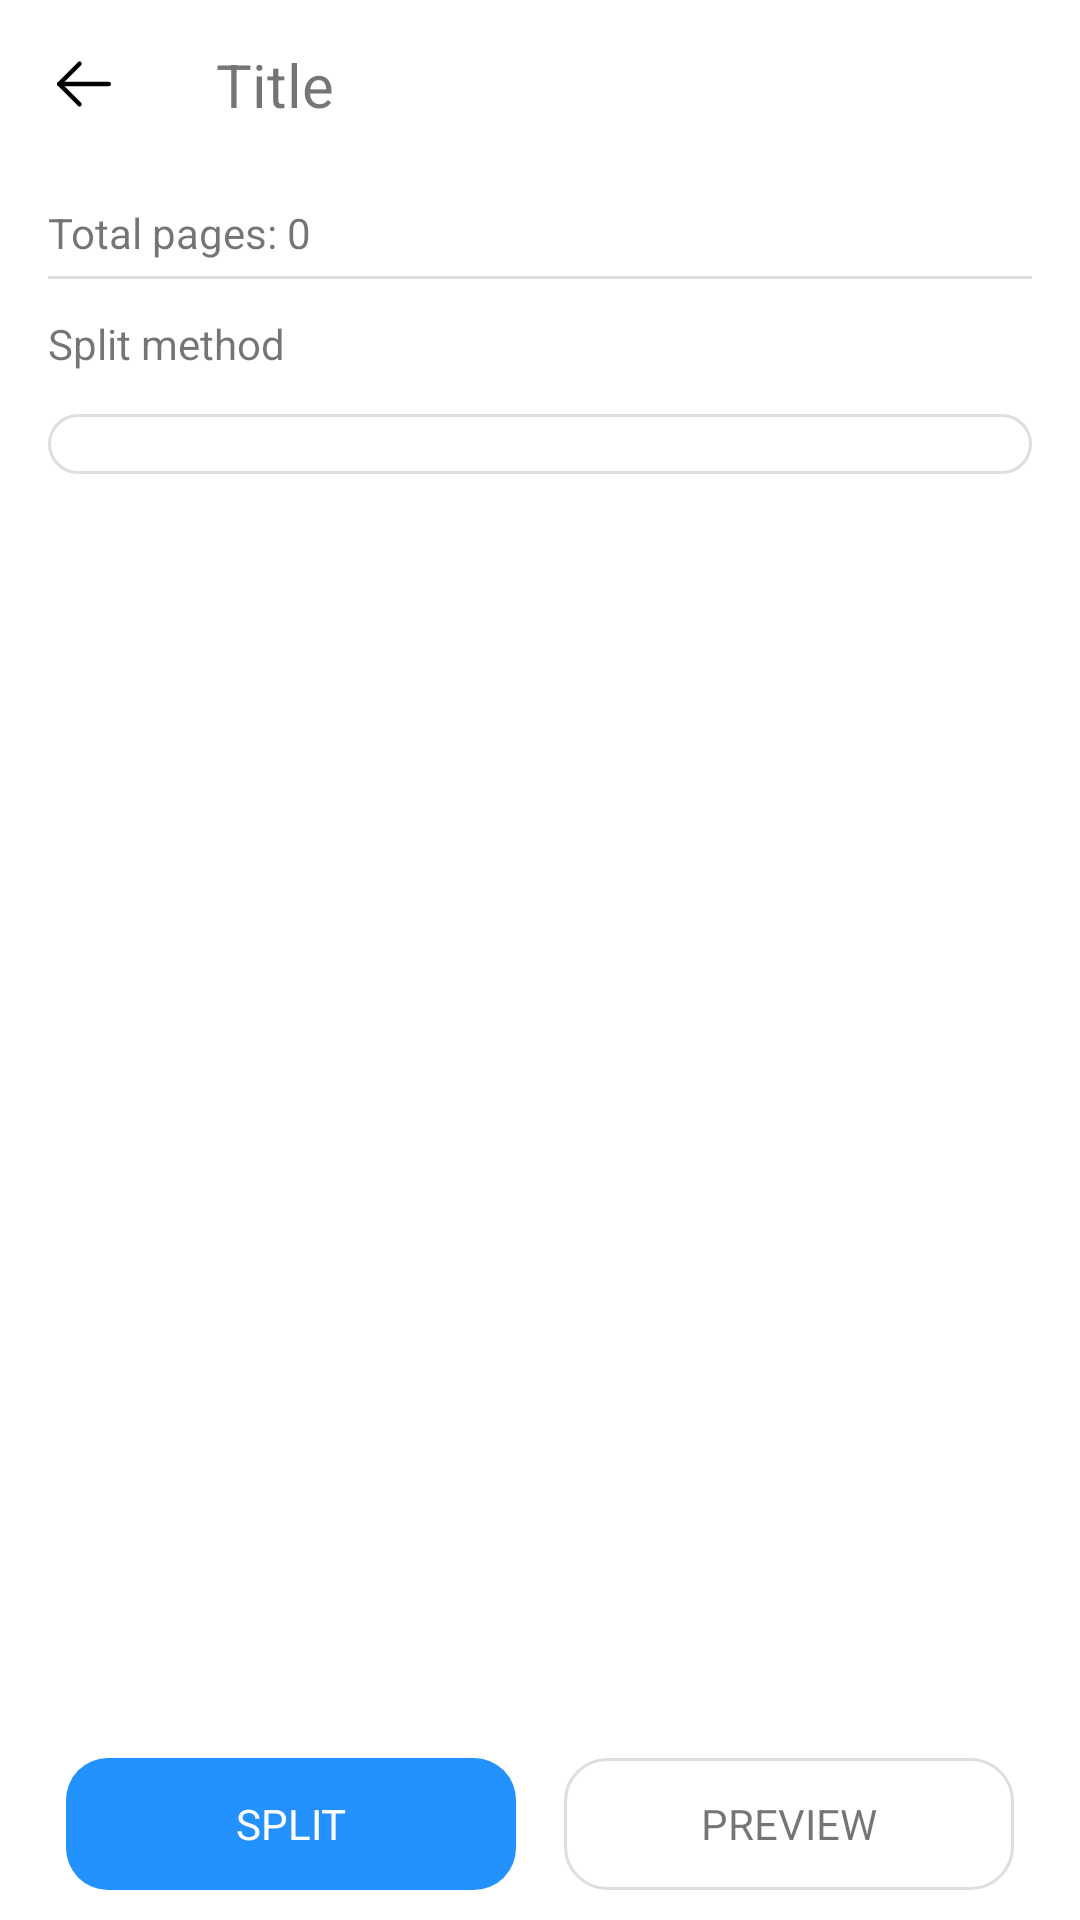

This screen was rendered from an Android layout file. Write that file and the resources it references.
<!-- AndroidManifest.xml: application theme Theme.ToolDocApplication -->
<!-- res/layout/fragment_split.xml -->
<?xml version="1.0" encoding="utf-8"?>
<androidx.constraintlayout.widget.ConstraintLayout xmlns:android="http://schemas.android.com/apk/res/android"
    xmlns:app="http://schemas.android.com/apk/res-auto"
    xmlns:tools="http://schemas.android.com/tools"
    android:layout_width="match_parent"
    android:layout_height="match_parent"
    android:background="@color/white"
    android:clickable="true"
    android:focusable="true">

    <include
        android:id="@+id/toolbar"
        layout="@layout/layout_toolbar_simple" />

    <ScrollView
        android:scrollbars="none"
        android:layout_width="match_parent"
        android:layout_height="0dp"
        android:layout_marginBottom="10dp"
        app:layout_constraintBottom_toTopOf="@+id/lnGroupApply"
        app:layout_constraintTop_toBottomOf="@+id/toolbar">

        <LinearLayout
            android:layout_width="wrap_content"
            android:layout_height="wrap_content"
            android:layout_marginHorizontal="16dp"
            android:orientation="vertical">

            <LinearLayout
                android:layout_width="match_parent"
                android:layout_height="wrap_content"
                android:orientation="vertical">

                <TextView
                    android:id="@+id/tvTotalPage"
                    android:layout_width="match_parent"
                    android:layout_height="wrap_content"
                    android:layout_marginTop="12dp"
                    android:text="Total pages: 0"
                    android:textSize="14sp" />

                <View
                    android:id="@+id/line1"
                    android:layout_width="match_parent"
                    android:layout_height="1dp"
                    android:layout_marginTop="5dp"
                    android:background="@color/colorD1" />

                <TextView
                    android:id="@+id/tvSplitMethod"
                    android:layout_width="match_parent"
                    android:layout_height="wrap_content"
                    android:layout_marginTop="12dp"
                    android:text="@string/split_method"
                    android:textSize="14sp" />

                <androidx.recyclerview.widget.RecyclerView
                    android:id="@+id/rcvFeature"
                    android:layout_width="match_parent"
                    android:layout_height="wrap_content"
                    android:layout_marginVertical="14dp"
                    android:background="@drawable/border1"
                    android:paddingVertical="10dp"
                    android:scrollbars="none"
                    app:layoutManager="androidx.recyclerview.widget.LinearLayoutManager"
                    app:layout_constraintBottom_toTopOf="@+id/btnSelectFile"
                    app:layout_constraintTop_toBottomOf="@+id/tvFeature"
                    tools:itemCount="4"
                    tools:listitem="@layout/item_split" />
            </LinearLayout>

            <RelativeLayout
                android:id="@+id/layoutSplit1"
                android:layout_width="match_parent"
                android:layout_height="wrap_content"
                android:visibility="gone"
                tools:visibility="visible">

                <androidx.recyclerview.widget.RecyclerView
                    android:id="@+id/rcvSplitCustom"
                    android:layout_width="match_parent"
                    android:layout_height="wrap_content"
                    android:scrollbars="none"
                    app:layoutManager="androidx.recyclerview.widget.LinearLayoutManager"
                    tools:itemCount="1"
                    tools:listitem="@layout/item_range" />

                <androidx.appcompat.widget.AppCompatTextView
                    android:id="@+id/btnAddRangeCustom"
                    android:layout_width="wrap_content"
                    android:layout_height="wrap_content"
                    android:layout_below="@+id/rcvSplitCustom"
                    android:layout_alignParentEnd="true"
                    android:layout_marginTop="4dp"
                    android:background="@drawable/border2"
                    android:drawableStart="@drawable/ic_action_add"
                    android:gravity="center_vertical"
                    android:padding="5dp"
                    android:text="@string/add_range"
                    android:textAllCaps="true"
                    android:textColor="@color/colorD3" />

            </RelativeLayout>

            <LinearLayout
                android:paddingVertical="10dp"
                android:id="@+id/layoutSplit2"
                android:layout_width="match_parent"
                android:layout_height="wrap_content"
                android:orientation="vertical"
                android:visibility="gone"
                tools:visibility="visible">

                <TextView
                    android:layout_width="wrap_content"
                    android:layout_height="wrap_content"
                    android:text="@string/split_document_into_equal_page_ranges"
                    android:textSize="14sp" />

                <EditText
                    android:inputType="number"
                    android:id="@+id/edtFixed"
                    android:layout_width="match_parent"
                    android:layout_height="40dp"
                    android:layout_marginTop="16dp"
                    android:background="@drawable/border1"
                    android:hint="@string/ranges"
                    android:paddingStart="16dp"
                    android:paddingEnd="10dp"
                    android:textColorHint="@color/colorD4"
                    android:textSize="12sp" />

                <TextView
                    android:id="@+id/tvFileCreated"
                    android:layout_width="wrap_content"
                    android:layout_height="wrap_content"
                    android:layout_marginTop="6dp"
                    android:textColor="@color/colorD4"
                    android:textSize="12sp"
                    tools:text="4 PDF files will be created" />
            </LinearLayout>

            <RelativeLayout
                android:id="@+id/layoutSplit3"
                android:layout_width="match_parent"
                android:layout_height="wrap_content"
                android:visibility="gone"
                tools:visibility="visible">

                <androidx.recyclerview.widget.RecyclerView
                    android:id="@+id/rcvSplitRemove"
                    android:layout_width="match_parent"
                    android:layout_height="wrap_content"
                    android:scrollbars="none"
                    app:layoutManager="androidx.recyclerview.widget.LinearLayoutManager"
                    tools:itemCount="1"
                    tools:listitem="@layout/item_range" />

                <androidx.appcompat.widget.AppCompatTextView
                    android:id="@+id/btnAddRangeDelete"
                    android:layout_width="wrap_content"
                    android:layout_height="wrap_content"
                    android:layout_below="@+id/rcvSplitRemove"
                    android:layout_alignParentEnd="true"
                    android:layout_marginTop="4dp"
                    android:background="@drawable/border2"
                    android:drawableStart="@drawable/ic_action_add"
                    android:gravity="center_vertical"
                    android:padding="5dp"
                    android:text="@string/add_range"
                    android:textAllCaps="true"
                    android:textColor="@color/colorD3" />

            </RelativeLayout>
        </LinearLayout>

    </ScrollView>

    <LinearLayout
        android:id="@+id/lnGroupApply"
        android:layout_width="0dp"
        android:layout_height="wrap_content"
        android:layout_marginHorizontal="14dp"
        android:layout_marginBottom="10dp"
        app:layout_constraintBottom_toBottomOf="parent"
        app:layout_constraintEnd_toEndOf="parent"
        app:layout_constraintStart_toStartOf="parent">

        <TextView
            android:id="@+id/btnSplit"
            android:layout_width="0dp"
            android:layout_height="wrap_content"
            android:layout_marginHorizontal="8dp"
            android:layout_weight="1"
            android:background="@drawable/border3"
            android:gravity="center"
            android:minHeight="44dp"
            android:paddingVertical="6dp"
            android:text="@string/split"
            android:textAllCaps="true"
            android:textColor="@color/white"
            android:textSize="14sp" />

        <TextView
            android:id="@+id/btnPreview"
            android:layout_width="0dp"
            android:layout_height="wrap_content"
            android:layout_marginHorizontal="8dp"
            android:layout_weight="1"
            android:background="@drawable/border1"
            android:gravity="center"
            android:minHeight="44dp"
            android:paddingVertical="6dp"
            android:text="@string/preview"
            android:textAllCaps="true"
            android:textSize="14sp" />

    </LinearLayout>

    <FrameLayout
        android:visibility="gone"
        android:id="@+id/frContainer"
        android:layout_width="match_parent"
        android:layout_height="0dp"
        app:layout_constraintBottom_toBottomOf="parent"
        app:layout_constraintTop_toTopOf="parent" />
</androidx.constraintlayout.widget.ConstraintLayout>
<!-- res/layout/layout_toolbar_simple.xml (included above) -->
<?xml version="1.0" encoding="utf-8"?>
<androidx.constraintlayout.widget.ConstraintLayout xmlns:android="http://schemas.android.com/apk/res/android"
    xmlns:app="http://schemas.android.com/apk/res-auto"
    xmlns:tools="http://schemas.android.com/tools"
    android:layout_width="match_parent"
    android:layout_height="@dimen/area_size_default"
    android:background="@color/white"
    app:layout_constraintTop_toTopOf="parent">

    <FrameLayout
        android:id="@+id/btn_back"
        android:layout_width="56dp"
        android:layout_height="match_parent"
        android:layout_centerVertical="true"
        android:background="?selectableItemBackground"
        android:minHeight="56dp"
        app:layout_constraintBottom_toBottomOf="parent"
        app:layout_constraintStart_toStartOf="parent"
        app:layout_constraintTop_toTopOf="parent">

        <androidx.appcompat.widget.AppCompatImageView
            android:id="@+id/ivBack"
            android:layout_width="wrap_content"
            android:layout_height="wrap_content"
            android:layout_gravity="center"
            android:scaleType="centerCrop"
            android:src="@drawable/ic_back" />
    </FrameLayout>

    <FrameLayout
        android:id="@+id/frTitle"
        android:layout_width="0dp"
        android:layout_height="wrap_content"
        app:layout_constraintBottom_toBottomOf="parent"
        app:layout_constraintEnd_toStartOf="@id/btnOption"
        app:layout_constraintStart_toEndOf="@+id/btn_back"
        app:layout_constraintTop_toTopOf="parent">

        <androidx.appcompat.widget.AppCompatTextView
            android:id="@+id/title"
            android:layout_width="wrap_content"
            android:layout_height="match_parent"
            android:layout_marginStart="16dp"
            android:singleLine="true"
            android:textAlignment="viewStart"
            android:textSize="20sp"
            tools:text="Title" />

    </FrameLayout>

    <FrameLayout
        android:id="@+id/btnOption"
        android:layout_width="56dp"
        android:layout_height="match_parent"
        android:layout_centerVertical="true"
        android:background="?selectableItemBackground"
        android:minHeight="56dp"
        android:visibility="invisible"
        app:layout_constraintBottom_toBottomOf="parent"
        app:layout_constraintEnd_toEndOf="parent"
        app:layout_constraintTop_toTopOf="parent">

        <androidx.appcompat.widget.AppCompatImageView
            android:layout_width="wrap_content"
            android:layout_height="wrap_content"
            android:layout_gravity="center"
            android:scaleType="centerCrop" />
    </FrameLayout>
</androidx.constraintlayout.widget.ConstraintLayout>
<!-- res/layout/item_split.xml (included above) -->
<?xml version="1.0" encoding="utf-8"?>
<androidx.constraintlayout.widget.ConstraintLayout xmlns:android="http://schemas.android.com/apk/res/android"
    xmlns:app="http://schemas.android.com/apk/res-auto"
    xmlns:tools="http://schemas.android.com/tools"
    android:layout_width="match_parent"
    android:layout_height="wrap_content"
    android:layout_marginHorizontal="16dp"
    android:background="?selectableItemBackground"
    android:paddingVertical="6dp">

    <TextView
        android:id="@+id/tvTitle"
        android:layout_width="0dp"
        android:layout_height="wrap_content"
        android:textSize="@dimen/size_14sp"
        app:layout_constraintBottom_toTopOf="@+id/tvContent"
        app:layout_constraintEnd_toStartOf="@+id/guideline8"
        app:layout_constraintStart_toStartOf="parent"
        app:layout_constraintTop_toTopOf="parent"
        tools:text="Split by ranges" />

    <TextView
        android:id="@+id/tvContent"
        android:layout_width="0dp"
        android:layout_height="wrap_content"
        android:layout_marginTop="2dp"
        android:textColor="@color/dark_description"
        android:textSize="@dimen/size_12sp"
        app:layout_constraintBottom_toTopOf="@+id/underline"
        app:layout_constraintEnd_toEndOf="@+id/tvTitle"
        app:layout_constraintStart_toStartOf="@+id/tvTitle"
        app:layout_constraintTop_toBottomOf="@+id/tvTitle"
        tools:text="Split by ranges" />

    <View
        android:id="@+id/underline"
        android:layout_width="match_parent"
        android:layout_height="1dp"
        android:layout_marginTop="2dp"
        android:background="@color/snap_bg"
        app:layout_constraintBottom_toBottomOf="parent"
        app:layout_constraintTop_toBottomOf="@+id/tvContent" />

    <FrameLayout
        android:layout_width="48dp"
        android:layout_height="48dp"
        app:layout_constraintBottom_toBottomOf="parent"
        app:layout_constraintEnd_toEndOf="parent"
        app:layout_constraintStart_toStartOf="@+id/guideline8"
        app:layout_constraintTop_toTopOf="parent">

        <androidx.appcompat.widget.AppCompatImageView
            android:id="@+id/ivSelect"
            android:layout_width="wrap_content"
            android:layout_height="wrap_content"
            android:layout_gravity="center"
            android:src="@drawable/ac_select_radio" />
    </FrameLayout>

    <androidx.constraintlayout.widget.Guideline
        android:id="@+id/guideline8"
        android:layout_width="wrap_content"
        android:layout_height="wrap_content"
        android:orientation="vertical"
        app:layout_constraintGuide_percent="0.8" />
</androidx.constraintlayout.widget.ConstraintLayout>
<!-- res/layout/item_range.xml (included above) -->
<?xml version="1.0" encoding="utf-8"?>
<androidx.constraintlayout.widget.ConstraintLayout xmlns:android="http://schemas.android.com/apk/res/android"
    xmlns:app="http://schemas.android.com/apk/res-auto"
    xmlns:tools="http://schemas.android.com/tools"
    android:layout_width="match_parent"
    android:layout_height="wrap_content"
    android:paddingVertical="4dp">

    <TextView
        android:id="@+id/tvTitle"
        android:layout_width="0dp"
        android:layout_height="0dp"
        android:gravity="center_vertical"
        android:textSize="@dimen/size_14sp"
        app:layout_constraintBottom_toBottomOf="@+id/ivDelete"
        app:layout_constraintEnd_toStartOf="@+id/guideline8"
        app:layout_constraintStart_toStartOf="parent"
        app:layout_constraintTop_toTopOf="@+id/ivDelete"
        tools:text="Range 1" />

    <ImageView
        android:id="@+id/ivDelete"
        android:padding="4dp"
        android:layout_width="42dp"
        android:layout_height="42dp"
        android:src="@drawable/ic_delete_file"
        android:textColor="@color/dark_description"
        app:layout_constraintEnd_toEndOf="parent"
        app:layout_constraintTop_toTopOf="parent"
        app:tint="@color/black" />

    <EditText
        android:id="@+id/edtFrom"
        android:layout_width="0dp"
        android:layout_height="40dp"
        android:layout_marginEnd="6dp"
        android:background="@drawable/bg_border_small_all_with_line_gray_light"
        android:hint="@string/from"
        android:inputType="number"
        android:layout_marginTop="6dp"
        android:paddingStart="16dp"
        android:paddingEnd="10dp"
        android:textColorHint="@color/primary6"
        android:textSize="12sp"
        app:layout_constraintEnd_toStartOf="@+id/guideline8"
        app:layout_constraintStart_toStartOf="parent"
        app:layout_constraintTop_toBottomOf="@+id/ivDelete" />

    <EditText
        android:id="@+id/edtEnd"
        android:layout_width="0dp"
        android:layout_height="40dp"
        android:layout_marginStart="6dp"
        android:background="@drawable/bg_border_small_all_with_line_gray_light"
        android:hint="@string/to"
        android:inputType="number"
        android:paddingStart="16dp"
        android:paddingEnd="10dp"
        android:textColorHint="@color/primary6"
        android:textSize="12sp"
        app:layout_constraintBottom_toBottomOf="@+id/edtFrom"
        app:layout_constraintEnd_toEndOf="parent"
        app:layout_constraintStart_toEndOf="@+id/guideline8"
        app:layout_constraintTop_toTopOf="@+id/edtFrom" />

    <TextView
        android:id="@+id/tvInvalid"
        android:layout_width="wrap_content"
        android:layout_height="wrap_content"
        android:text="@string/invalid_field"
        android:textColor="@color/main_color"
        android:textSize="12sp"
        android:textStyle="italic"
        android:visibility="gone"
        app:layout_constraintBottom_toBottomOf="@+id/tvTitle"
        app:layout_constraintStart_toEndOf="@+id/tvTitle"
        app:layout_constraintTop_toTopOf="@+id/tvTitle"
        tools:visibility="visible" />

    <androidx.constraintlayout.widget.Guideline
        android:id="@+id/guideline8"
        android:layout_width="wrap_content"
        android:layout_height="wrap_content"
        android:orientation="vertical"
        app:layout_constraintGuide_percent="0.5" />
</androidx.constraintlayout.widget.ConstraintLayout>
<!-- resources referenced by this layout -->
<resources>
  <color name="black">#FF000000</color>
  <color name="colorD1">#DEDEDE</color>
  <color name="colorD3">#D51515</color>
  <color name="colorD4">#BFBFBF</color>
  <color name="white">#FFFFFFFF</color>
  <dimen name="area_size_default">56dp</dimen>
  <!-- drawable ac_select_radio (drawable) -->
  <?xml version="1.0" encoding="utf-8"?>
  <selector xmlns:android="http://schemas.android.com/apk/res/android">
      <item android:drawable="@drawable/ic_radio_active" android:state_activated="true" />
      <item android:drawable="@drawable/ic_radio_inactive" android:state_activated="false" />
  </selector>
  <!-- drawable border1 (drawable) -->
  <?xml version="1.0" encoding="utf-8"?>
  <shape xmlns:android="http://schemas.android.com/apk/res/android">
      <corners android:radius="14dp" />
      <stroke
          android:width="1dp"
          android:color="#DEDEDE" />
  </shape>
  <!-- drawable border2 (drawable) -->
  <ripple xmlns:android="http://schemas.android.com/apk/res/android"
      android:color="#BCB9B9">
      <item android:id="@android:id/background">
          <shape>
              <corners android:radius="8dp" />
              <stroke
                  android:dashGap="5dp"
                  android:dashWidth="5dp"
                  android:width="1dp"
                  android:color="#D51515" />
          </shape>
      </item>
  </ripple>
  <!-- drawable border3 (drawable) -->
  <?xml version="1.0" encoding="utf-8"?>
  <ripple xmlns:android="http://schemas.android.com/apk/res/android"
      android:color="@color/colorD5">
      <item android:id="@android:id/background">
          <shape android:shape="rectangle">
              <solid android:color="@color/colorD6" />
              <corners android:radius="14dp" />
          </shape>
      </item>
  </ripple>
  <!-- drawable ic_action_add (drawable-anydpi) -->
  <vector xmlns:android="http://schemas.android.com/apk/res/android"
      android:width="24dp"
      android:height="24dp"
      android:viewportWidth="24"
      android:viewportHeight="24"
      android:tint="#33B5E5"
      android:alpha="0.8">
      <path
          android:fillColor="@android:color/white"
          android:pathData="M19,13h-6v6h-2v-6H5v-2h6V5h2v6h6v2z" />
  </vector>
  <string name="add_range">Add Range</string>
  <string name="from">From</string>
  <string name="invalid_field">Invalid field</string>
  <string name="preview">Preview</string>
  <string name="ranges">Ranges</string>
  <string name="split">Split</string>
  <string name="split_document_into_equal_page_ranges">Split document into equal page ranges</string>
  <string name="split_method">Split method</string>
  <string name="to">To</string>
  <style name="Theme.ToolDocApplication" parent="Theme.AppCompat.Light.DarkActionBar">
          
          <item name="colorPrimary">@color/purple_500</item>
          <item name="colorPrimaryDark">@color/purple_700</item>
          <item name="colorAccent">@color/teal_200</item>
          
      </style>
  <!-- drawable ic_radio_inactive (drawable-anydpi) -->
  <vector xmlns:android="http://schemas.android.com/apk/res/android"
      android:width="24dp"
      android:height="24dp"
      android:viewportWidth="24"
      android:viewportHeight="24"
      android:tint="#33B5E5"
      android:alpha="0.8">
      <path
          android:fillColor="@android:color/white"
          android:pathData="M12,2C6.48,2 2,6.48 2,12s4.48,10 10,10 10,-4.48 10,-10S17.52,2 12,2zM12,20c-4.42,0 -8,-3.58 -8,-8s3.58,-8 8,-8 8,3.58 8,8 -3.58,8 -8,8z" />
  </vector>
  <color name="colorD5">#62F19D</color>
  <color name="colorD6">#2392FF</color>
  <color name="purple_500">#FF6200EE</color>
  <color name="purple_700">#FF3700B3</color>
  <color name="teal_200">#FF03DAC5</color>
</resources>
